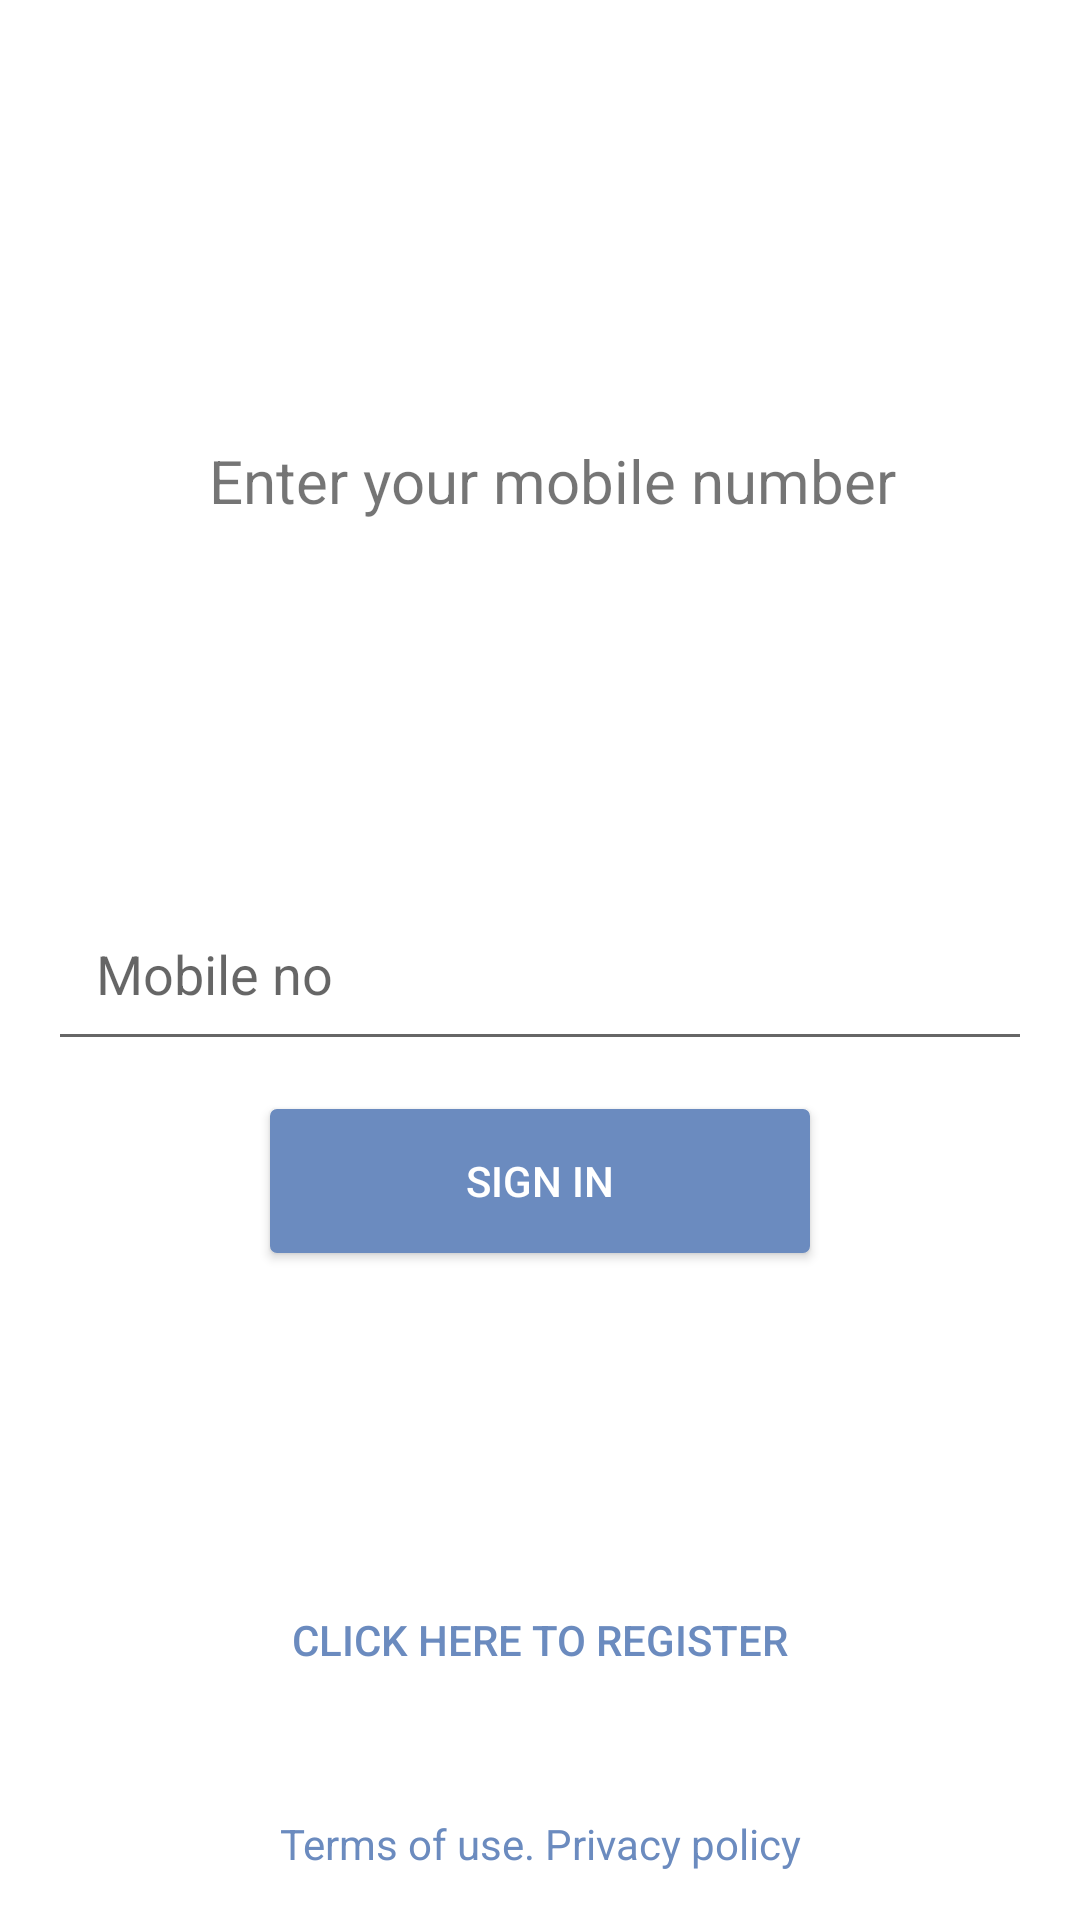

This screen was rendered from an Android layout file. Write that file and the resources it references.
<!-- AndroidManifest.xml: application theme AppTheme -->
<!-- res/layout/activity_login.xml -->
<?xml version="1.0" encoding="utf-8"?>
<layout xmlns:android="http://schemas.android.com/apk/res/android"
    xmlns:app="http://schemas.android.com/apk/res-auto">

    <data>

        <variable
            name="viewModel"
            type="com.upasthit.ui.login.LoginViewModel" />
    </data>

    <androidx.constraintlayout.widget.ConstraintLayout
        android:layout_width="match_parent"
        android:layout_height="match_parent"
        android:background="@android:color/white"
        android:animateLayoutChanges="true">

        <androidx.constraintlayout.widget.Guideline
            android:id="@+id/guideline25"
            android:layout_width="wrap_content"
            android:layout_height="wrap_content"
            android:orientation="horizontal"
            app:layout_constraintGuide_percent="0.25" />

        <TextView
            android:id="@+id/textViewEnterMobileTitle"
            android:layout_width="wrap_content"
            android:layout_height="wrap_content"
            android:layout_marginStart="8dp"
            android:layout_marginBottom="8dp"
            android:text="Enter your mobile number"
            android:textSize="20sp"
            app:layout_constraintBottom_toTopOf="@+id/guideline25"
            app:layout_constraintEnd_toEndOf="parent"
            app:layout_constraintStart_toStartOf="parent"
            app:layout_constraintTop_toTopOf="@+id/guideline25" />

        <androidx.constraintlayout.widget.Guideline
            android:id="@+id/guideline50"
            android:layout_width="wrap_content"
            android:layout_height="wrap_content"
            android:orientation="horizontal"
            app:layout_constraintGuide_percent="0.5" />

        <com.google.android.material.textfield.TextInputLayout
            android:id="@+id/textInputLayoutMobileNo"
            android:layout_width="match_parent"
            android:layout_height="wrap_content"
            android:layout_marginStart="16dp"
            android:layout_marginEnd="16dp"
            android:layout_marginBottom="8dp"
            android:background="@android:color/white"
            android:hint="Mobile no"
            android:theme="@style/TextLabel"
            app:layout_constraintBottom_toTopOf="@+id/guideline50"
            app:layout_constraintEnd_toEndOf="parent"
            app:layout_constraintStart_toStartOf="parent"
            app:layout_constraintTop_toTopOf="@+id/guideline50">

            <com.google.android.material.textfield.TextInputEditText
                android:id="@+id/textInputEditTextMobileNo"
                android:layout_width="match_parent"
                android:layout_height="wrap_content"
                android:imeOptions="actionDone"
                android:padding="16dp"
                android:textSize="18sp"
                android:inputType="phone"
                android:maxLength="10" />
        </com.google.android.material.textfield.TextInputLayout>

        <Button
            android:id="@+id/buttonSignIn"
            android:layout_width="0dp"
            android:layout_height="wrap_content"
            android:layout_marginTop="16dp"
            android:background="@drawable/filled_rounded_edges_box"
            android:foreground="?attr/selectableItemBackground"
            android:paddingStart="32dp"
            android:paddingEnd="32dp"
            android:text="Sign In"
            android:textAllCaps="true"
            android:textColor="@android:color/white"
            app:layout_constraintEnd_toStartOf="@+id/guidelineVer75"
            app:layout_constraintStart_toStartOf="@+id/guidelineVer25"
            app:layout_constraintTop_toBottomOf="@+id/textInputLayoutMobileNo" />

        <androidx.constraintlayout.widget.Guideline
            android:id="@+id/guideline75"
            android:layout_width="wrap_content"
            android:layout_height="wrap_content"
            android:orientation="horizontal"
            app:layout_constraintGuide_percent="0.75" />

        <Button
            android:id="@+id/buttonRegister"
            android:layout_width="0dp"
            android:layout_height="wrap_content"
            android:layout_marginTop="8dp"
            android:background="@drawable/hollow_rounded_edges_box"
            android:text="Click here to Register"
            android:textColor="@color/colorPrimary"
            android:foreground="?attr/selectableItemBackground"
            app:layout_constraintBottom_toTopOf="@+id/textViewTermsAndPrivacyPolicy"
            app:layout_constraintEnd_toStartOf="@+id/guidelineVer75"
            app:layout_constraintStart_toStartOf="@+id/guidelineVer25"
            app:layout_constraintTop_toTopOf="@+id/guideline75" />

        <TextView
            android:id="@+id/textViewTermsAndPrivacyPolicy"
            android:layout_width="wrap_content"
            android:layout_height="wrap_content"
            android:layout_marginStart="8dp"
            android:layout_marginEnd="8dp"
            android:layout_marginBottom="16dp"
            android:text="Terms of use. Privacy policy"
            android:textColor="@color/colorPrimary"
            app:layout_constraintBottom_toBottomOf="parent"
            app:layout_constraintEnd_toEndOf="parent"
            app:layout_constraintStart_toStartOf="parent" />

        <androidx.constraintlayout.widget.Guideline
            android:id="@+id/guidelineVer25"
            android:layout_width="wrap_content"
            android:layout_height="wrap_content"
            android:orientation="vertical"
            app:layout_constraintGuide_percent="0.25" />

        <androidx.constraintlayout.widget.Guideline
            android:id="@+id/guidelineVer75"
            android:layout_width="wrap_content"
            android:layout_height="wrap_content"
            android:orientation="vertical"
            app:layout_constraintGuide_percent="0.75" />
    </androidx.constraintlayout.widget.ConstraintLayout>
</layout>
<!-- resources referenced by this layout -->
<resources>
  <color name="colorPrimary">#6b8bbf</color>
  <!-- drawable filled_rounded_edges_box (drawable) -->
  <?xml version="1.0" encoding="utf-8"?>
  <shape xmlns:android="http://schemas.android.com/apk/res/android"
      android:shape="rectangle">
      <stroke
          android:width="0.5dp"
          android:color="@color/colorPrimary" />
      <solid android:color="@color/colorPrimary" />
      <corners android:radius="2dp" />
  </shape>
  <style name="TextLabel" parent="Widget.Design.TextInputLayout">
          
          
          <item name="android:textSize">18sp</item>
          
          
          
          
          <item name="colorControlActivated">@color/colorPrimary</item>
      </style>
  <style name="AppTheme" parent="Theme.AppCompat.Light.NoActionBar">
          
          <item name="colorPrimary">@color/colorPrimary</item>
          <item name="colorPrimaryDark">@color/colorPrimaryDark</item>
          <item name="colorAccent">@color/colorAccent</item>
      </style>
  <color name="colorPrimaryDark">#6b8bbf</color>
  <color name="colorAccent">#D81B60</color>
</resources>
